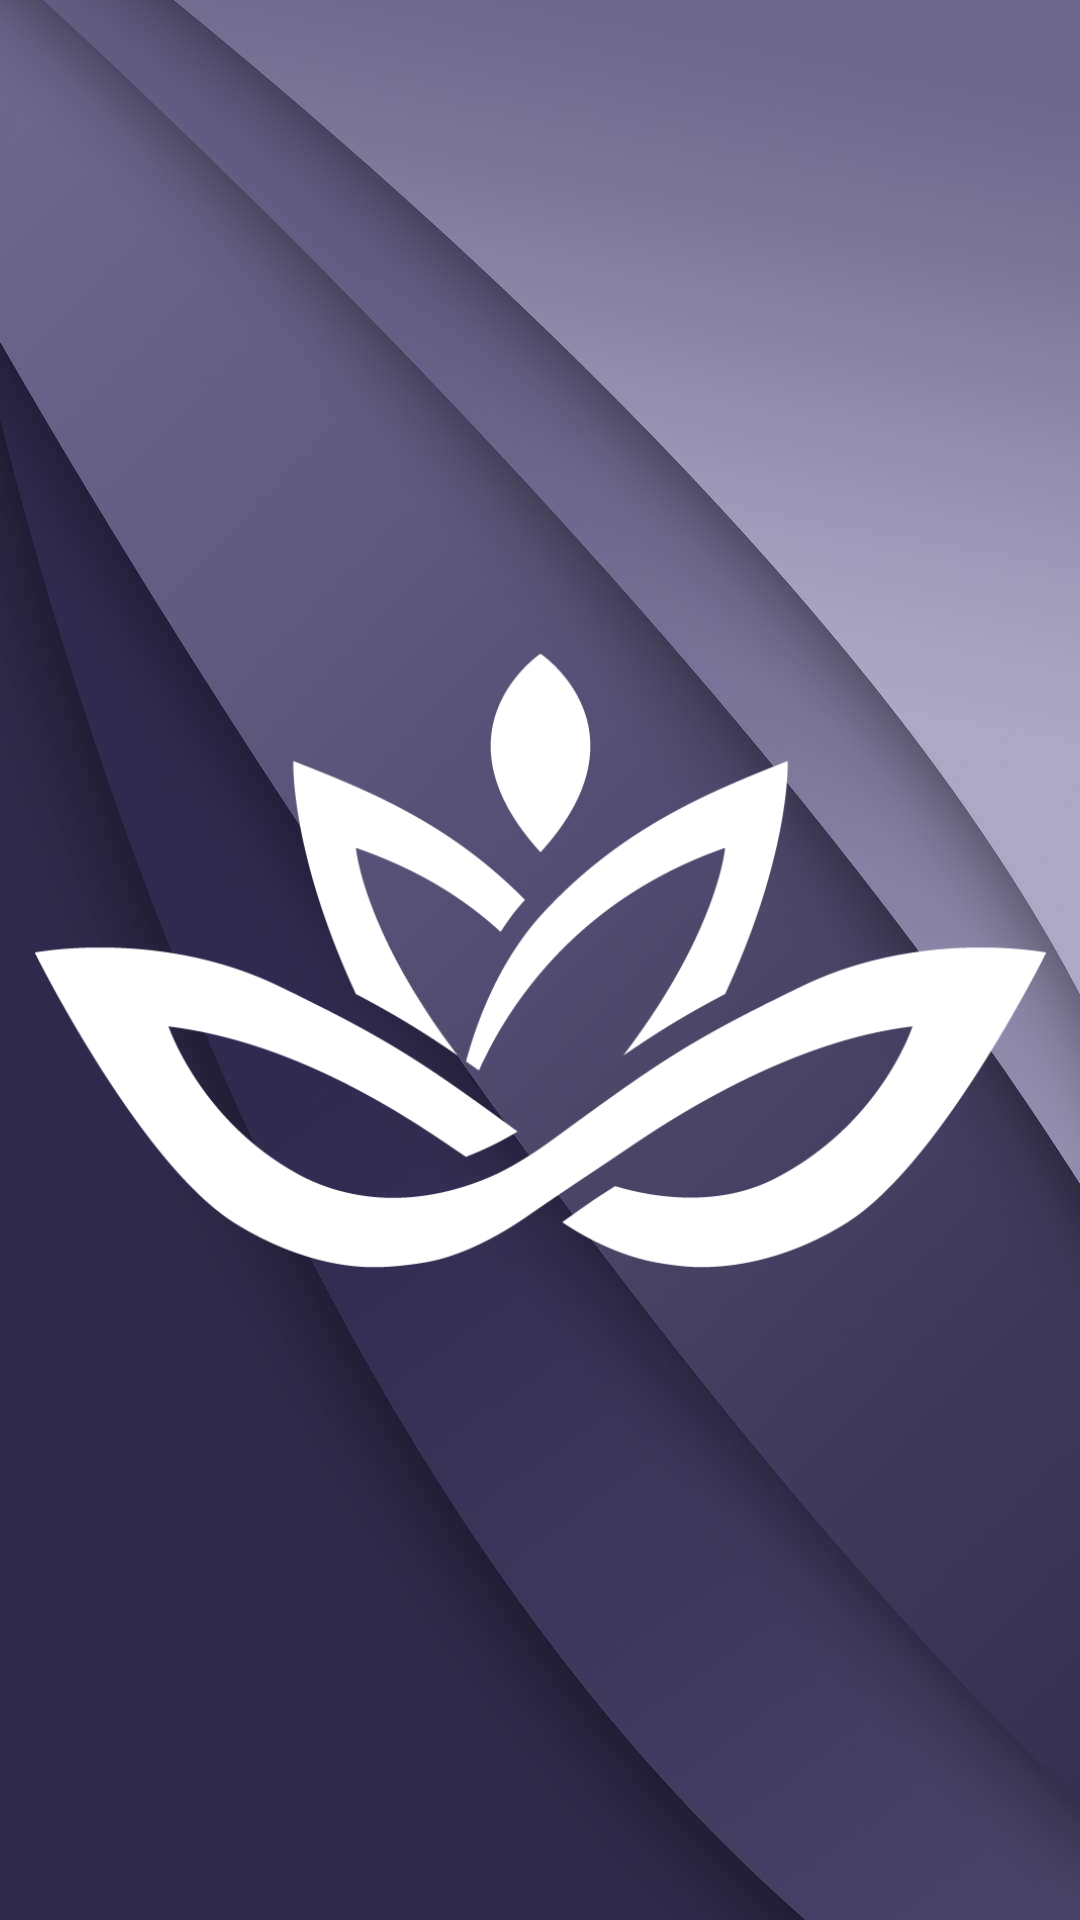

Write the Android layout XML for this screen, with the resource values it uses.
<!-- AndroidManifest.xml: application theme Theme.Underglow -->
<!-- res/layout/activity_splash.xml -->
<?xml version="1.0" encoding="utf-8"?>
<androidx.constraintlayout.widget.ConstraintLayout xmlns:android="http://schemas.android.com/apk/res/android"
    xmlns:app="http://schemas.android.com/apk/res-auto"
    xmlns:tools="http://schemas.android.com/tools"
    android:layout_width="match_parent"
    android:layout_height="match_parent"
    tools:context=".ui.splash.SplashActivity">

    <ImageView
        android:id="@+id/imageViewBG"
        android:layout_width="match_parent"
        android:layout_height="match_parent"
        android:scaleType="centerCrop"
        app:layout_constraintBottom_toBottomOf="parent"
        app:layout_constraintEnd_toEndOf="parent"
        app:layout_constraintStart_toStartOf="parent"
        app:layout_constraintTop_toTopOf="parent"
        app:srcCompat="@drawable/wallpaper_purple" />

    <ImageView
        android:id="@+id/imageViewLogoU"
        android:layout_width="337dp"
        android:layout_height="391dp"
        android:transitionName="SplashTransitionName"
        app:layout_constraintBottom_toBottomOf="parent"
        app:layout_constraintEnd_toEndOf="parent"
        app:layout_constraintStart_toStartOf="parent"
        app:layout_constraintTop_toTopOf="parent"
        app:srcCompat="@drawable/logo_u" />

</androidx.constraintlayout.widget.ConstraintLayout>
<!-- resources referenced by this layout -->
<resources>
  <!-- drawable logo_u: png bitmap (drawable, 20211 bytes) -->
  <!-- drawable wallpaper_purple: jpg bitmap (drawable, 49703 bytes) -->
  <style name="Theme.Underglow" parent="Base.Theme.Underglow" />
  <style name="Base.Theme.Underglow" parent="Theme.Material3.DayNight.NoActionBar">
          
          
  
          
          <item name="android:statusBarColor">@android:color/black</item>
          <item name="android:windowLightStatusBar">false</item> 
  
          
          <item name="android:navigationBarColor">@android:color/black</item>
      </style>
</resources>
